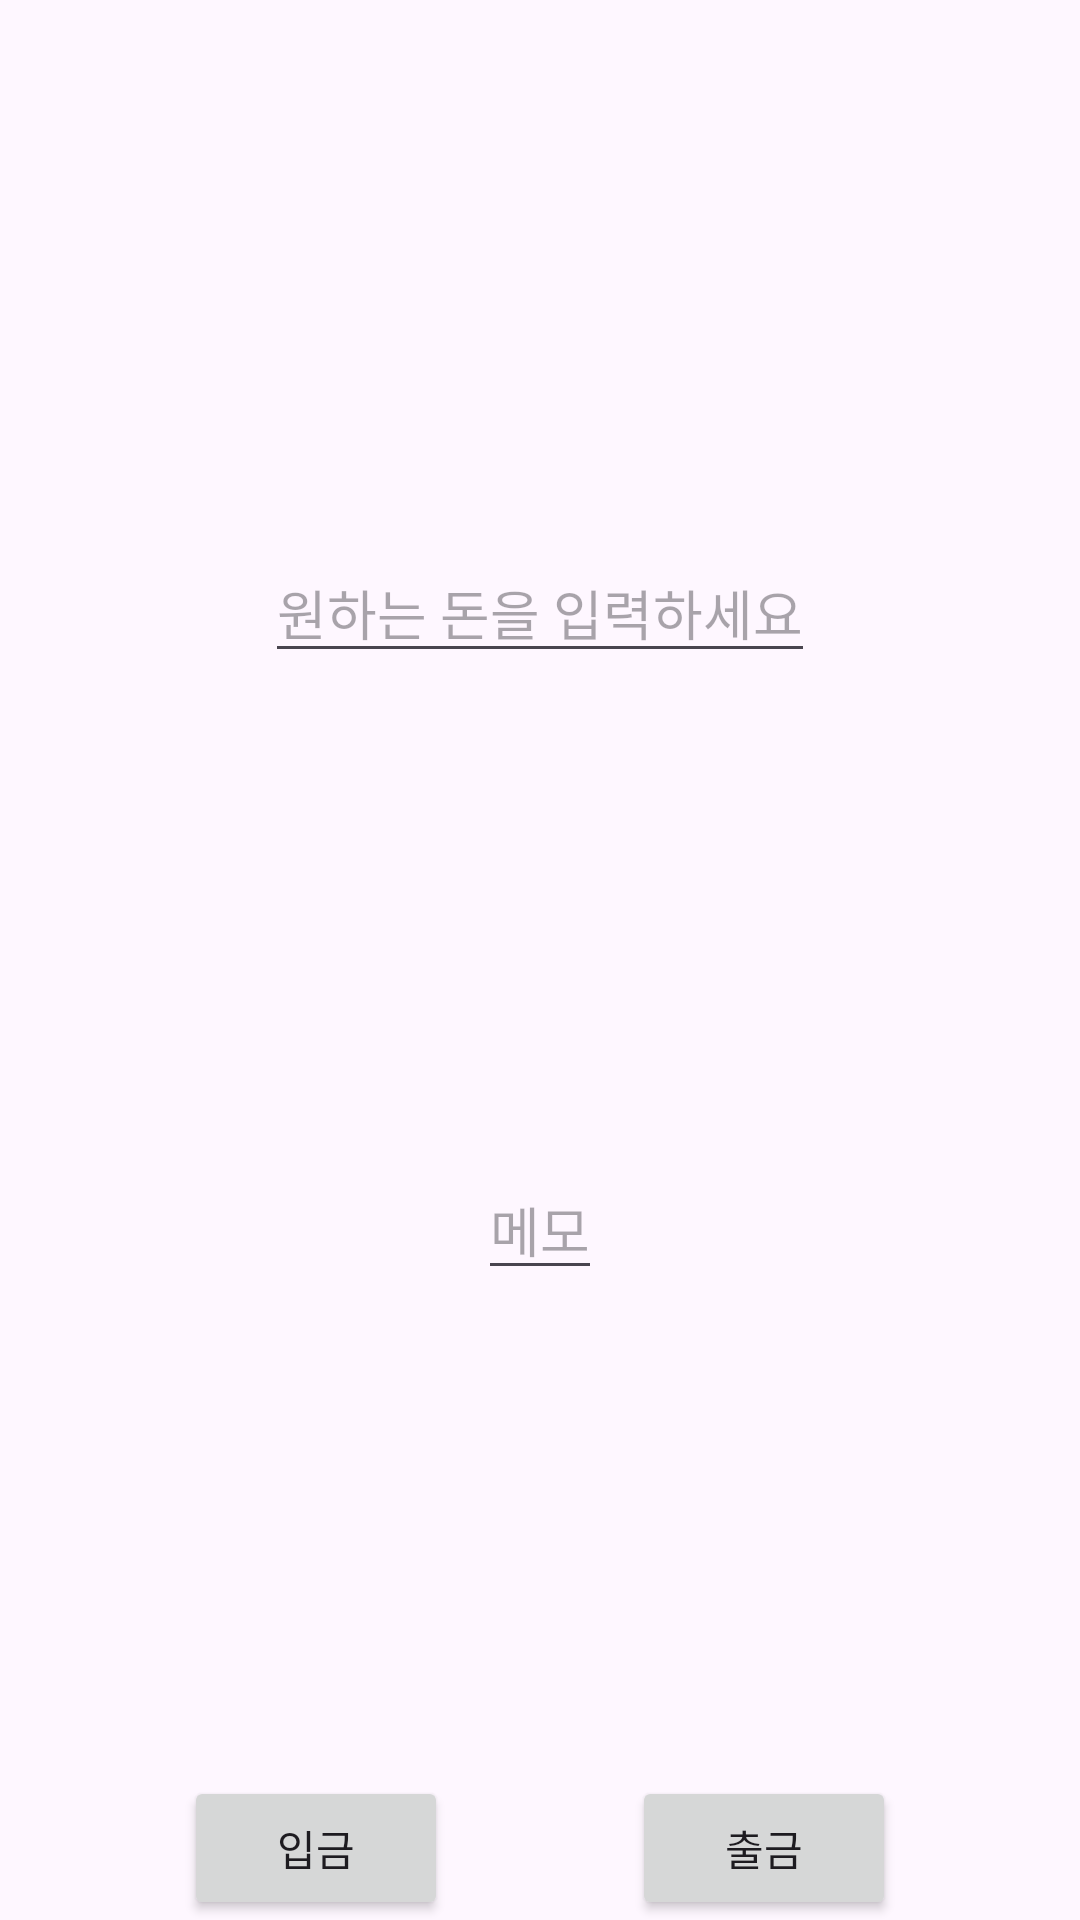

Write the Android layout XML for this screen, with the resource values it uses.
<!-- AndroidManifest.xml: application theme Theme.FinalPracticeProject -->
<!-- res/layout/fragment_record.xml -->
<?xml version="1.0" encoding="utf-8"?>
<layout>
    <data>
        <variable
            name="viewModel"
            type="com.example.finalpracticeproject.MainViewModel" />
    </data>
<androidx.constraintlayout.widget.ConstraintLayout xmlns:android="http://schemas.android.com/apk/res/android"
    xmlns:tools="http://schemas.android.com/tools"
    xmlns:app="http://schemas.android.com/apk/res-auto"
    android:layout_width="match_parent"
    android:layout_height="match_parent"
    tools:context=".RecordFragment">

    <TextView
        android:id="@+id/main_name"
        android:layout_width="wrap_content"
        android:layout_height="wrap_content"
        android:text='@{String.format("%s의 통장", viewModel.name)}'
        app:layout_constraintLeft_toLeftOf="parent"
        app:layout_constraintRight_toRightOf="parent"
        app:layout_constraintTop_toTopOf="parent" />

    <EditText
        android:id="@+id/money_input"
        android:layout_width="wrap_content"
        android:layout_height="wrap_content"
        android:hint="원하는 돈을 입력하세요"
        android:inputType="number"
        app:layout_constraintTop_toBottomOf="@id/main_name"
        app:layout_constraintBottom_toTopOf="@id/memo_input"
        app:layout_constraintLeft_toLeftOf="parent"
        app:layout_constraintRight_toRightOf="parent" />

    <EditText
        android:id="@+id/memo_input"
        android:layout_width="wrap_content"
        android:layout_height="wrap_content"
        android:hint="메모"
        android:inputType="text"
        app:layout_constraintTop_toBottomOf="@id/money_input"
        app:layout_constraintBottom_toTopOf="@id/btn_deposit"
        app:layout_constraintLeft_toLeftOf="parent"
        app:layout_constraintRight_toRightOf="parent" />

    <Button
        android:id="@+id/btn_deposit"
        android:layout_width="wrap_content"
        android:layout_height="wrap_content"
        android:text="입금"
        app:layout_constraintLeft_toLeftOf="parent"
        app:layout_constraintRight_toLeftOf="@id/btn_withdraw"
        app:layout_constraintBottom_toBottomOf="parent"/>


    <Button
        android:id="@+id/btn_withdraw"
        android:layout_width="wrap_content"
        android:layout_height="wrap_content"
        android:text="출금"
        app:layout_constraintLeft_toRightOf="@id/btn_deposit"
        app:layout_constraintRight_toRightOf="parent"
        app:layout_constraintBottom_toBottomOf="parent"/>



</androidx.constraintlayout.widget.ConstraintLayout>
</layout>
<!-- resources referenced by this layout -->
<resources>
  <style name="Theme.FinalPracticeProject" parent="Base.Theme.FinalPracticeProject" />
  <style name="Base.Theme.FinalPracticeProject" parent="Theme.Material3.DayNight.NoActionBar">
          
          
      </style>
</resources>
